Image classification data set "dataset" (satishgoudabommanagoudar-code/ForestVision on GitHub). Class labels (2): forest, non-forest.

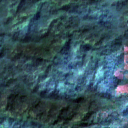
Label: forest

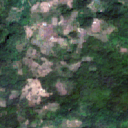
Label: forest

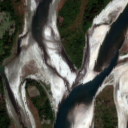
Label: non-forest

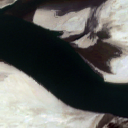
Label: non-forest

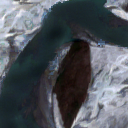
Label: non-forest

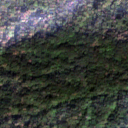
Label: forest
